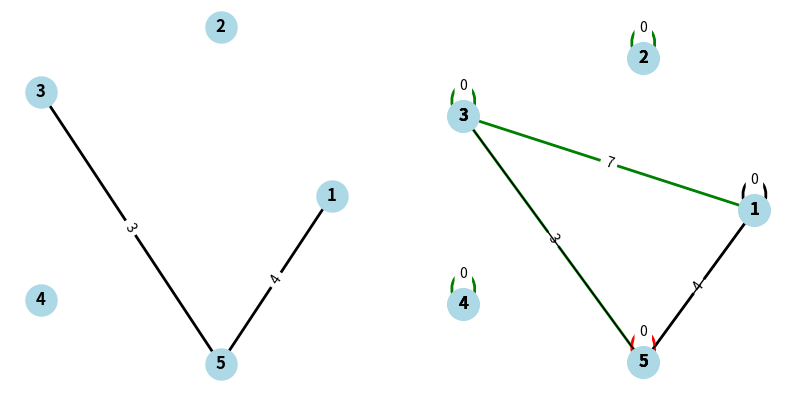

The script that saved this image:
# Reasonably sure this works but the colouring is still messed up - should work in VS Code?

import networkx as nx
import matplotlib.pyplot as plt
import random

class Node:
    def __init__(self, id):
        self.id = id
        self.visited = False
        self.neighbours = []

    def __str__(self):
        return str(self.id)
        
    def add_neighbour(self, neighbour):
      if neighbour not in self.neighbours:
        self.neighbours.append(neighbour)
        self.sort_neighbours()
        
        
    def sort_neighbours(self):
      sorted = []
      while len(self.neighbours) > 0:
        smallest = self.neighbours[0]
        for node in self.neighbours:
          if node.id < smallest.id:
            smallest = node
        sorted.append(smallest)
        self.neighbours.remove(smallest)
      self.neighbours = sorted

class Edge:
    def __init__(self, source, target, weight):
        self.source = source
        self.target = target
        self.weight = weight
        self.id1 = source.id
        self.id2 = target.id
        self.color = 'black'

class RandomGraph:

  def __init__(self,V_N,E_N):
    # Creates a random graph objects with V_N vertices each with E_N edges
    self.edges = []
    self.nodes = [Node(i) for i in range(1,V_N+1)]
    
    for node in self.nodes:
    
      neighbours = random.sample(self.nodes,E_N)
      for neighbour in neighbours:
        if node != neighbour and self.get_weight(node.id, neighbour.id) == -1:
          rw = random.randint(1,7)
          edge = Edge(node, neighbour, rw)
          self.edges.append(edge)
          node.add_neighbour(neighbour)
          neighbour.add_neighbour(node)
    
    self.edges_old = self.edges.copy()
    self.nodes_old = self.nodes.copy()

  def get_weight(self, node1, node2):
    # Returns the edge weight between two nodes
    for edge in self.edges:
      if edge.id1 == node1 and edge.id2 == node2:
        return edge.weight
      if edge.id2 == node1 and edge.id1 == node2:
        return edge.weight
    return -1

  def set_colour(self, id1, id2, colour):
    # Sets the edge between id1 and id2 to the stated colour
    for edge in self.edges:
      if edge.id1 == id1 and edge.id2 == id2:
        edge.color = colour
      if edge.id1 == id2 and edge.id2 == id1:
        edge.color = colour  

  def display_graph(self):
    
    self.G1 = nx.Graph()
    self.G2 = nx.Graph()
    
    fig, (ax1, ax2) = plt.subplots(1, 2, figsize=(10, 5))
    
    for node in self.nodes:
      self.G2.add_node(node)
    for edge in self.edges:
      self.G2.add_edge(edge.source, edge.target, weight = edge.weight)
    pos2 = nx.circular_layout(self.G2)
    nx.draw(self.G2, pos2, with_labels=True, node_size=500, node_color='lightblue', font_size=12, font_color='black', font_weight='bold')
      
    #edge_labels = nx.get_edge_attributes(self.G, 'weight')
    edge_labels = {}
    edge_colors = []
    for edge in self.edges:
      edge_colors.append(edge.color)
      
      edge_labels[(edge.source, edge.target)]= edge.weight
    nx.draw(self.G2, pos2, with_labels=True, node_size=500, node_color='lightblue', font_size=12, font_color='black', font_weight='bold', edge_color=edge_colors, width=2.0, ax=ax2)
    nx.draw_networkx_edge_labels(self.G2, pos2, edge_labels=edge_labels)

    for node in self.nodes_old:
      self.G1.add_node(node)
    for edge in self.edges_old:
      self.G1.add_edge(edge.source, edge.target, weight = edge.weight)
    pos1 = nx.circular_layout(self.G1)
    nx.draw(self.G1, pos1, with_labels=True, node_size=500, node_color='lightblue', font_size=12, font_color='black', font_weight='bold')
      
    #edge_labels = nx.get_edge_attributes(self.G, 'weight')
    edge_labels_old = {}
    edge_colors_old = []
    for edge in self.edges_old:
      edge_colors_old.append(edge.color)
      edge_labels_old[(edge.source, edge.target)]= edge.weight
    nx.draw(self.G1, pos1, with_labels=True, node_size=500, node_color='lightblue', font_size=12, font_color='black', font_weight='bold', edge_color=edge_colors_old, width=2.0, ax=ax1)
    nx.draw_networkx_edge_labels(self.G1, pos1, edge_labels=edge_labels_old, ax=ax1)



    plt.axis('off')
    plt.show()

  def list_nodes_and_edges(self):
    for node in self.nodes:
      print(f"Node: {node.id}")
    for edge in self.edges:
      print(f"Edge from {edge.id1} to {edge.id2} with weight {edge.weight} and colour {edge.color}")


  def reset_visits(self):
    for node in self.nodes:
      node.visited = False

  def change_weight(self, id1, id2, weight):
  # Sets the edge between id1 and id2 to the stated colour
    for edge in self.edges:
      if edge.id1 == id1 and edge.id2 == id2:
        edge.weight = weight
      if edge.id1 == id2 and edge.id2 == id1:
        edge.weight = weight
        
  def FloydWarshall(self):
    
    for node in self.nodes:
      edge = Edge(node, node, 0)
      edge.color = 'green'
      self.edges.append(edge)
    
    
    for k in self.nodes:
      for i in self.nodes:
        for j in self.nodes:
          # Add edges whenever a path does not exist.
          if self.get_weight(i.id, j.id) == -1 and self.get_weight(i.id, k.id) != -1 and self.get_weight(k.id, j.id) != -1:
            edge = Edge(i,j,self.get_weight(i.id, k.id) + self.get_weight(j.id, k.id))
            edge.color = 'red'
            self.edges.append(edge)
          # Now look for shorter paths
          if self.get_weight(i.id, j.id) > self.get_weight(i.id, k.id)+self.get_weight(k.id, j.id) and self.get_weight(k.id, j.id) != -1 and self.get_weight(k.id, i.id) != -1 and self.get_weight(i.id, j.id) != -1:
            self.change_weight(i.id, j.id, self.get_weight(i.id, k.id)+self.get_weight(k.id, j.id))
            self.set_colour(i.id, j.id, 'red')
RG = RandomGraph(5,1)

RG.FloydWarshall()

RG.list_nodes_and_edges()

RG.display_graph()
